Photos from the image-classification dataset "dataset_demo_w_name" in the GitHub repository BurakEmreGundes/HousePlantDataset. Its 23 classes are: antoryum, areca palm, ask merdiveni, baris cicegi, begonia rex indian summer, begonia rex maori haze, cin para bitkisi, croton petra, mountain palm, deve tabani bitkisi, difenbahya, dracena massengena, dua cicegi, euphorbia obesa cactus, ficus elastica belize, guzmania bromeliad, ikili yukka bitkisi, kaucuk cicegi, para agaci, pasa kilici, peribacalari, sans bambusu, star aster.

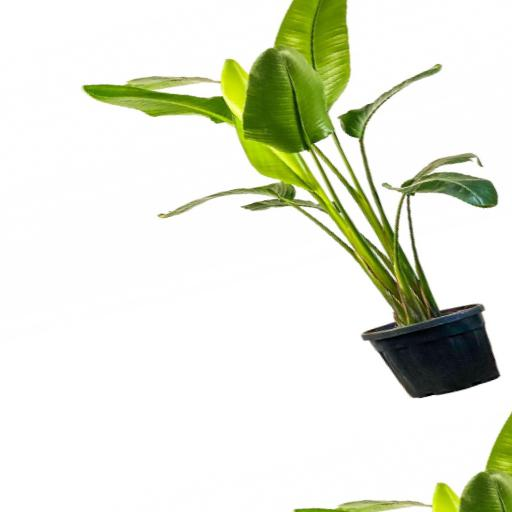
Label: star aster

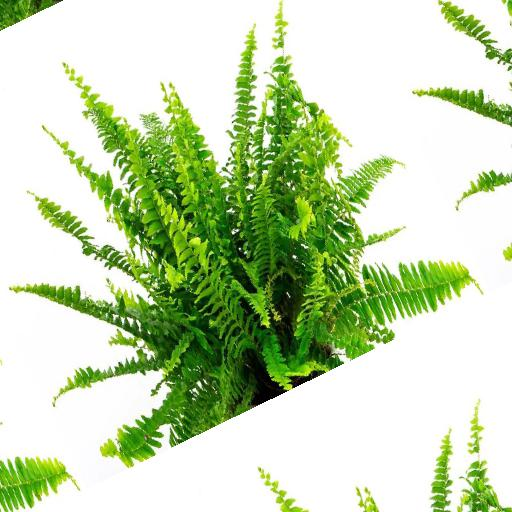
Label: ask merdiveni

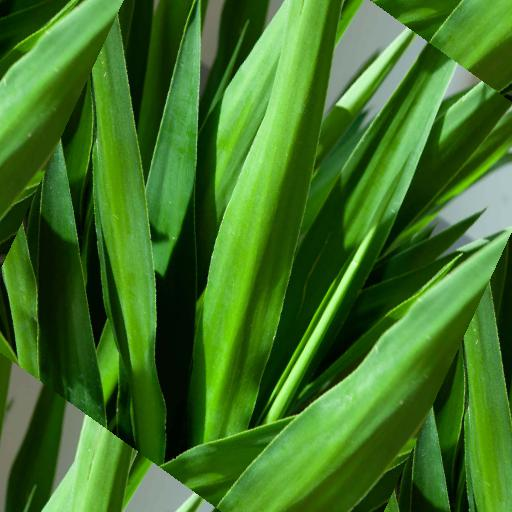
Label: ikili yukka bitkisi

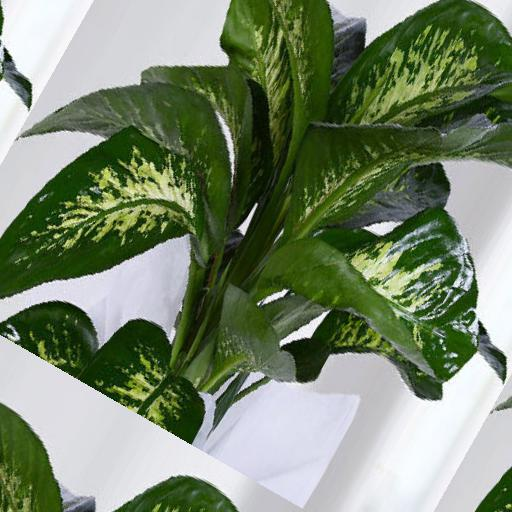
Label: difenbahya

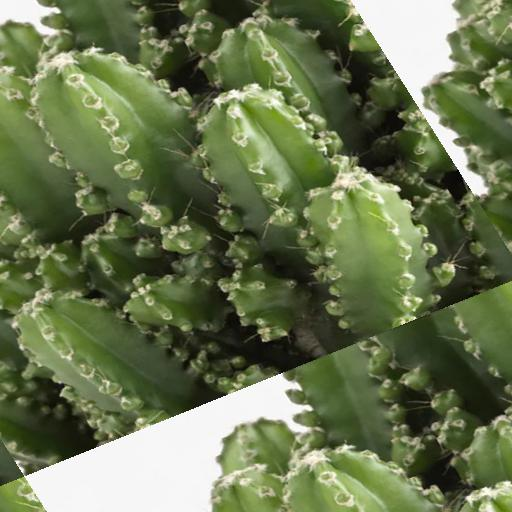
Label: peribacalari

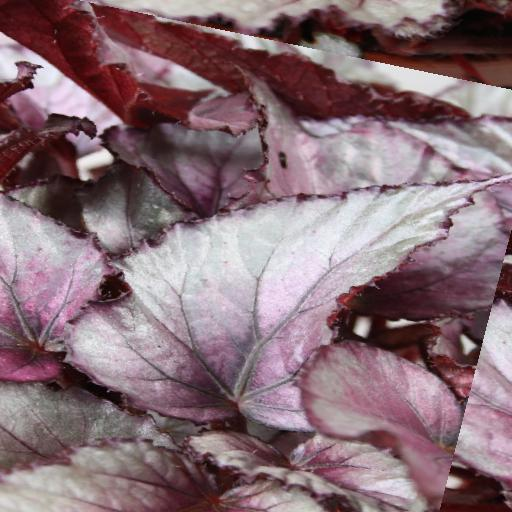
Label: begonia rex maori haze
